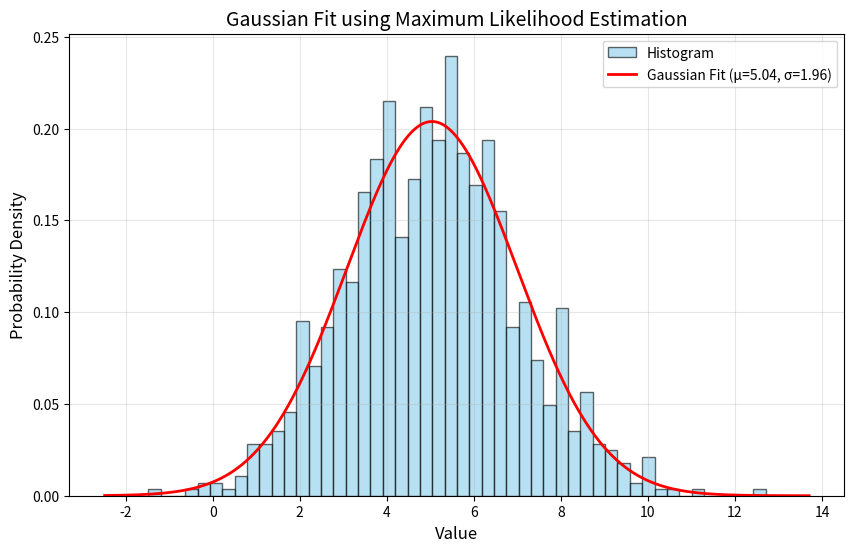

Recreate this plot in Python.
import numpy as np
import matplotlib.pyplot as plt
from scipy.optimize import minimize
from scipy.stats import norm

# Step 1: Generate random Gaussian data
np.random.seed(42)  # For reproducibility
true_mean = 5.0
true_std = 2.0
n_samples = 1000

data = np.random.normal(true_mean, true_std, n_samples)

# Step 2: Define Gaussian fit function (probability density function)
def gaussian_pdf(x, mu, sigma):
    """Gaussian probability density function"""
    return (1.0 / (sigma * np.sqrt(2 * np.pi))) * np.exp(-0.5 * ((x - mu) / sigma) ** 2)

# Step 3: Implement maximum likelihood fitting
def negative_log_likelihood(params, data):
    """Negative log-likelihood function for Gaussian distribution"""
    mu, sigma = params
    # Avoid invalid sigma values
    if sigma <= 0:
        return np.inf
    # Log-likelihood for Gaussian distribution
    log_likelihood = np.sum(norm.logpdf(data, loc=mu, scale=sigma))
    return -log_likelihood

# Initial guess for parameters
initial_params = [np.mean(data), np.std(data)]

# Minimize negative log-likelihood to find MLE estimates
result = minimize(negative_log_likelihood, initial_params, args=(data,))
mle_mean, mle_std = result.x

print(f"True parameters: mean = {true_mean:.4f}, std = {true_std:.4f}")
print(f"MLE estimates: mean = {mle_mean:.4f}, std = {mle_std:.4f}")

# Step 4: Create histogram and fit curve plot
plt.figure(figsize=(10, 6))

# Plot histogram
n, bins, patches = plt.hist(data, bins=50, density=True, alpha=0.6, color='skyblue', edgecolor='black', label='Histogram')

# Generate x values for smooth curve
x_smooth = np.linspace(data.min() - 1, data.max() + 1, 1000)

# Plot fitted Gaussian curve using MLE parameters
y_fit = gaussian_pdf(x_smooth, mle_mean, mle_std)
plt.plot(x_smooth, y_fit, 'r-', linewidth=2, label=f'Gaussian Fit (μ={mle_mean:.2f}, σ={mle_std:.2f})')

# Add labels and title
plt.xlabel('Value', fontsize=12)
plt.ylabel('Probability Density', fontsize=12)
plt.title('Gaussian Fit using Maximum Likelihood Estimation', fontsize=14)
plt.legend(fontsize=10)
plt.grid(True, alpha=0.3)

# Step 5: Save plot as JPG file
plt.savefig('gaussian_fit.jpg', format='jpg', dpi=300, bbox_inches='tight')
print("Plot saved as 'gaussian_fit.jpg'")

plt.show()
